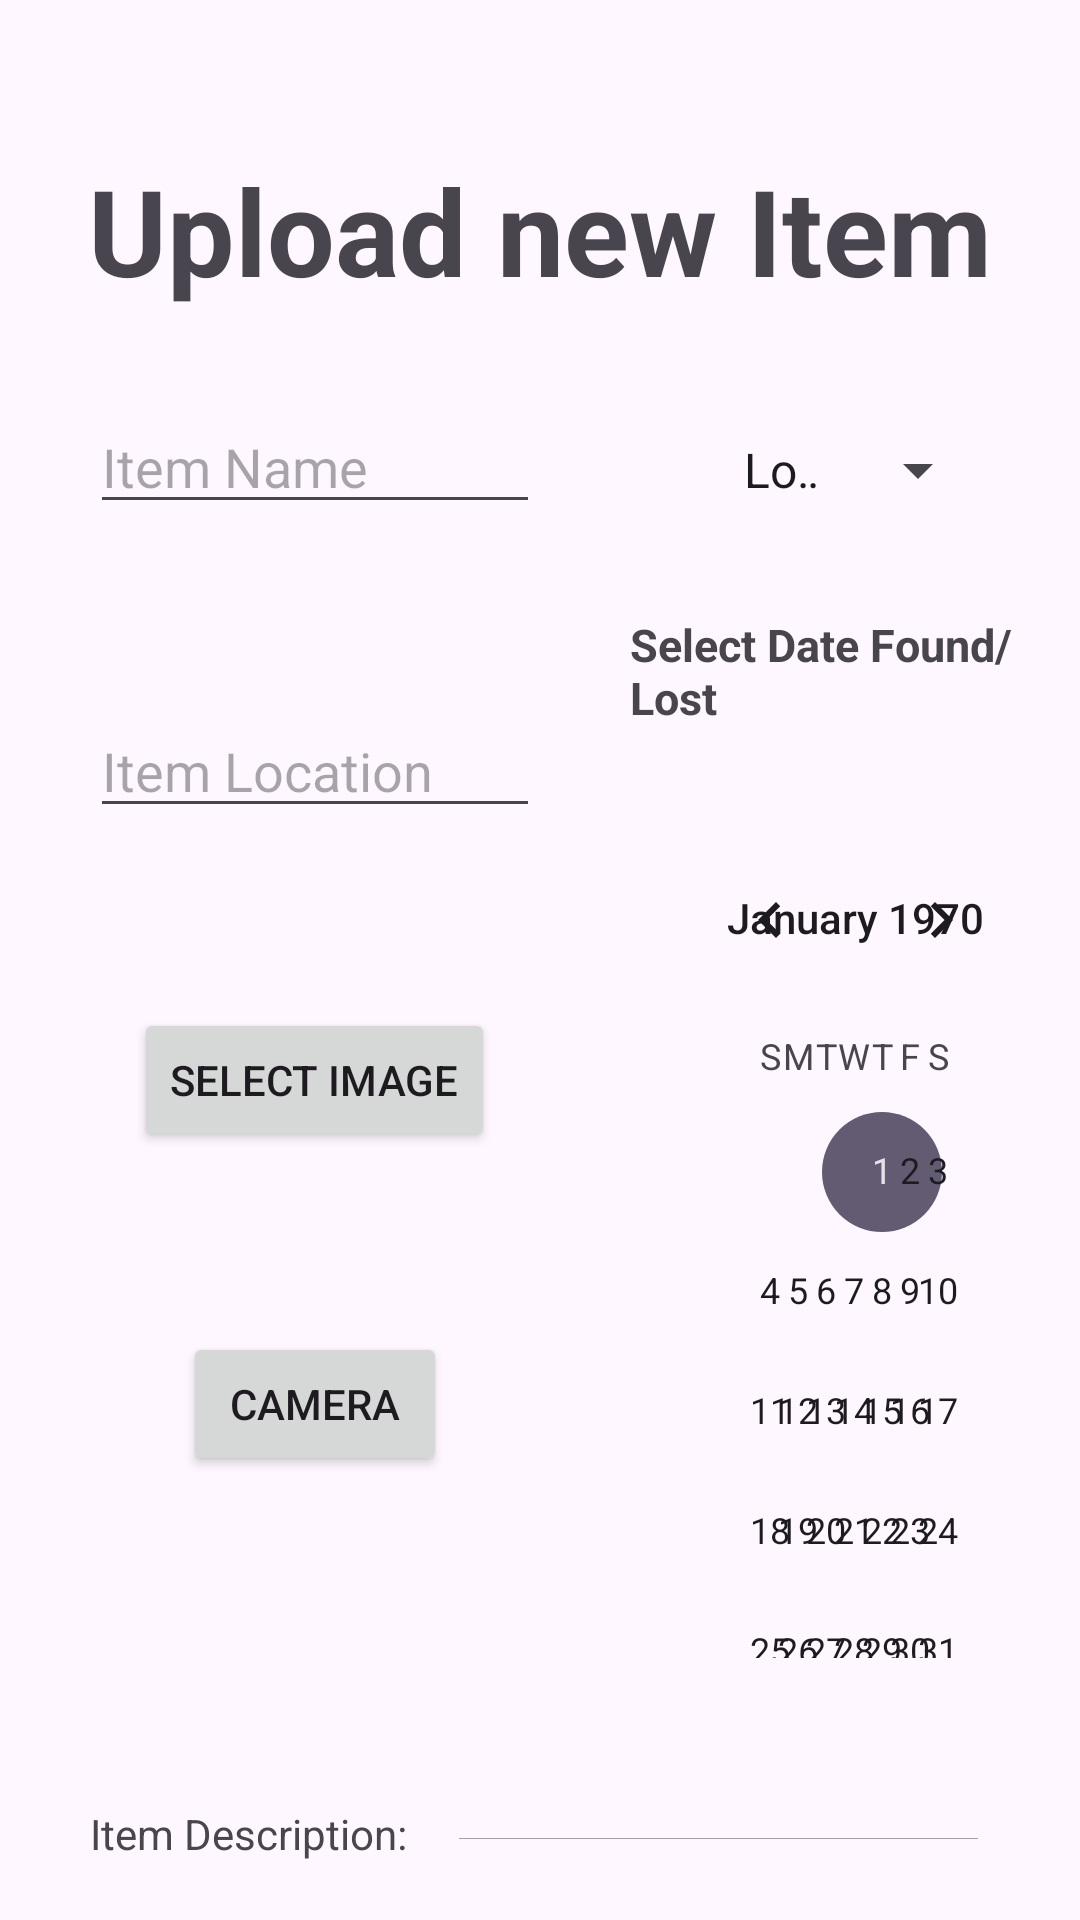

Here is an Android app screen rendered from its layout file. Give the layout XML and the strings, colors and styles it references.
<!-- AndroidManifest.xml: application theme Theme.ClassesProj -->
<!-- res/layout/activity_add_item.xml -->
<?xml version="1.0" encoding="utf-8"?>
<androidx.constraintlayout.widget.ConstraintLayout xmlns:android="http://schemas.android.com/apk/res/android"
    xmlns:app="http://schemas.android.com/apk/res-auto"
    xmlns:tools="http://schemas.android.com/tools"
    android:id="@+id/main"
    android:layout_width="match_parent"
    android:layout_height="match_parent"
    tools:context=".AddItem">
    <LinearLayout
        android:layout_width="match_parent"
        android:layout_height="match_parent"
        android:orientation="vertical">
        <TextView
            android:layout_width="wrap_content"
            android:layout_height="wrap_content"
            android:text="Upload new Item"
            android:textSize="40sp"
            android:layout_gravity="center_horizontal"
            android:layout_marginTop="50dp"
            android:textStyle="bold"
            />
        <LinearLayout
            android:layout_width="match_parent"
            android:layout_height="wrap_content"
            android:orientation="horizontal">
            <EditText
                android:layout_width="150dp"
                android:layout_height="wrap_content"
                android:hint="Item Name"
                android:layout_margin="30dp"
                android:id="@+id/etItemName"
                />
            <Spinner
                android:layout_width="wrap_content"
                android:layout_height="wrap_content"
                android:entries="@array/LostOrFound"
                android:layout_margin="30dp"
                android:id="@+id/spItemType"
                />
        </LinearLayout>

        <LinearLayout
            android:layout_width="match_parent"
            android:layout_height="wrap_content"
            android:orientation="horizontal">
            <LinearLayout
                android:layout_width="wrap_content"
                android:layout_height="match_parent"
                android:orientation="vertical">
                <EditText
                    android:layout_width="150dp"
                    android:layout_height="wrap_content"
                    android:hint="Item Location"
                    android:layout_margin="30dp"
                    android:id="@+id/etItemLocation"
                    />
                <Button
                    android:layout_width="wrap_content"
                    android:layout_height="wrap_content"
                    android:text="Select Image"
                    android:layout_gravity="center"
                    android:layout_margin="30dp"
                    android:id="@+id/btnSelectImg"
                    />
                <Button
                    android:layout_width="wrap_content"
                    android:layout_height="wrap_content"
                    android:text="Camera"
                    android:layout_gravity="center"
                    android:layout_margin="30dp"
                    android:id="@+id/btnCamera"/>
            </LinearLayout>

            <LinearLayout
                android:layout_width="match_parent"
                android:layout_height="wrap_content"
                android:orientation="vertical">
                <TextView
                    android:layout_width="wrap_content"
                    android:layout_height="wrap_content"
                    android:text="Select Date Found/Lost"
                    android:textSize="15dp"
                    android:textStyle="bold"
                    android:layout_gravity="center"
                    />
                <DatePicker
                    android:layout_width="wrap_content"
                    android:layout_height="wrap_content"
                    android:datePickerMode="spinner"
                    android:layout_margin="30dp"
                    />
            </LinearLayout>

        </LinearLayout>

        <LinearLayout
            android:layout_width="match_parent"
            android:layout_height="match_parent"
            android:orientation="horizontal">
            <TextView
                android:layout_width="wrap_content"
                android:layout_height="wrap_content"
                android:text="Item Description: "
                android:layout_marginStart="30dp"
                android:layout_marginEnd="10dp"
                android:layout_gravity="center"
                />
            <EditText
                android:layout_width="match_parent"
                android:layout_height="match_parent"
                android:hint="Description"
                android:layout_marginEnd="30dp"
                android:layout_marginTop="20dp"
                android:layout_marginBottom="20dp"
                />
        </LinearLayout>

    </LinearLayout>

</androidx.constraintlayout.widget.ConstraintLayout>
<!-- resources referenced by this layout -->
<resources>
  <string-array name="LostOrFound">
          <item name="Lost">Lost</item>
          <item name="Found">Found</item>
      </string-array>
  <style name="Theme.ClassesProj" parent="Base.Theme.ClassesProj" />
  <style name="Base.Theme.ClassesProj" parent="Theme.Material3.DayNight.NoActionBar">
          
          
      </style>
</resources>
